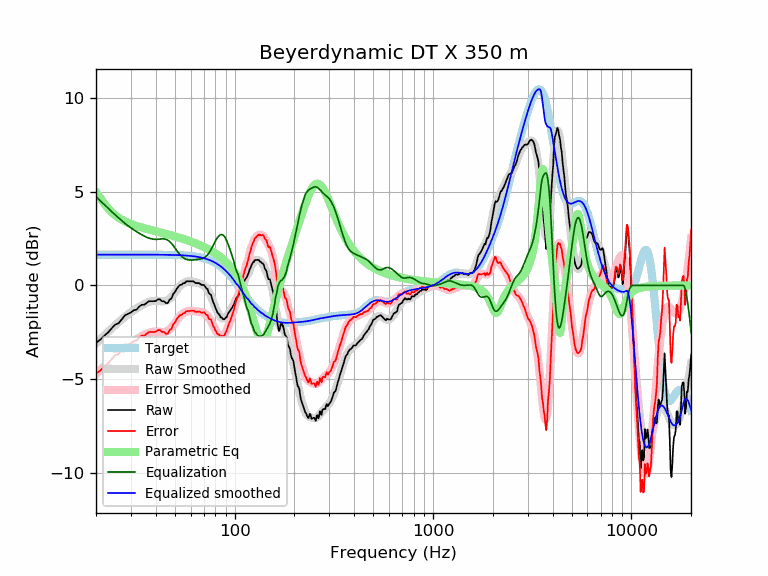

Values plotted in this chart, from the file beside it:
frequency, raw, error, smoothed, error_smoothed, equalization, parametric_eq, equalized_raw, equalized_smoothed, target
20, -3.06, -4.71, -3.09, -4.74, 4.74, 4.99, 1.68, 1.65, 1.65
21, -2.90, -4.55, -2.88, -4.52, 4.52, 4.67, 1.62, 1.65, 1.65
22, -2.69, -4.33, -2.67, -4.32, 4.32, 4.37, 1.63, 1.65, 1.65
23, -2.51, -4.16, -2.48, -4.13, 4.13, 4.12, 1.62, 1.65, 1.65
24, -2.29, -3.93, -2.30, -3.94, 3.94, 3.91, 1.66, 1.65, 1.65
25, -2.09, -3.74, -2.12, -3.77, 3.77, 3.75, 1.68, 1.65, 1.65
26, -2.02, -3.66, -1.96, -3.61, 3.61, 3.62, 1.59, 1.65, 1.65
27, -1.81, -3.45, -1.81, -3.45, 3.45, 3.51, 1.65, 1.65, 1.65
28, -1.59, -3.24, -1.67, -3.31, 3.31, 3.42, 1.72, 1.65, 1.65
29, -1.51, -3.16, -1.54, -3.19, 3.19, 3.35, 1.67, 1.65, 1.65
30, -1.44, -3.09, -1.43, -3.07, 3.07, 3.28, 1.63, 1.65, 1.65
31, -1.32, -2.97, -1.32, -2.97, 2.97, 3.23, 1.65, 1.65, 1.65
32, -1.30, -2.94, -1.23, -2.87, 2.87, 3.18, 1.58, 1.65, 1.65
33, -1.13, -2.78, -1.14, -2.79, 2.79, 3.13, 1.66, 1.65, 1.65
34, -1.03, -2.68, -1.06, -2.71, 2.71, 3.09, 1.68, 1.65, 1.65
35, -1.03, -2.68, -0.99, -2.64, 2.64, 3.05, 1.61, 1.65, 1.65
36, -0.94, -2.58, -0.93, -2.58, 2.58, 3.02, 1.64, 1.65, 1.65
37, -0.84, -2.48, -0.88, -2.53, 2.53, 2.99, 1.69, 1.64, 1.64
38, -0.84, -2.48, -0.85, -2.49, 2.49, 2.95, 1.65, 1.64, 1.64
39, -0.84, -2.48, -0.83, -2.47, 2.47, 2.92, 1.63, 1.64, 1.64
40, -0.83, -2.47, -0.82, -2.46, 2.46, 2.89, 1.63, 1.64, 1.64
41, -0.74, -2.38, -0.82, -2.47, 2.47, 2.86, 1.72, 1.64, 1.64
42, -0.74, -2.38, -0.84, -2.48, 2.48, 2.84, 1.74, 1.64, 1.64
43, -0.84, -2.48, -0.85, -2.49, 2.49, 2.81, 1.65, 1.64, 1.64
44, -0.84, -2.48, -0.85, -2.49, 2.49, 2.78, 1.65, 1.64, 1.64
45, -0.94, -2.58, -0.83, -2.47, 2.47, 2.75, 1.53, 1.64, 1.64
46, -0.94, -2.57, -0.79, -2.42, 2.42, 2.73, 1.48, 1.64, 1.64
47, -0.76, -2.39, -0.71, -2.35, 2.35, 2.70, 1.59, 1.63, 1.63
48, -0.70, -2.33, -0.62, -2.25, 2.25, 2.67, 1.55, 1.63, 1.63
49, -0.45, -2.08, -0.50, -2.13, 2.13, 2.65, 1.68, 1.63, 1.63
50, -0.35, -1.98, -0.37, -2.00, 2.00, 2.62, 1.65, 1.63, 1.63
51, -0.18, -1.80, -0.25, -1.87, 1.87, 2.59, 1.69, 1.62, 1.62
52, -0.07, -1.69, -0.13, -1.75, 1.75, 2.57, 1.68, 1.62, 1.62
53, 0.03, -1.59, -0.03, -1.64, 1.64, 2.54, 1.67, 1.62, 1.62
54, 0.04, -1.57, 0.06, -1.55, 1.55, 2.51, 1.59, 1.61, 1.61
55, 0.12, -1.48, 0.12, -1.49, 1.49, 2.48, 1.61, 1.61, 1.61
56, 0.12, -1.48, 0.17, -1.43, 1.43, 2.46, 1.56, 1.60, 1.60
57, 0.22, -1.38, 0.20, -1.40, 1.40, 2.43, 1.62, 1.60, 1.60
58, 0.22, -1.37, 0.22, -1.37, 1.37, 2.40, 1.59, 1.59, 1.59
59, 0.22, -1.36, 0.22, -1.36, 1.36, 2.37, 1.58, 1.58, 1.58
60, 0.22, -1.36, 0.22, -1.36, 1.36, 2.35, 1.58, 1.58, 1.58
61, 0.22, -1.35, 0.21, -1.36, 1.36, 2.32, 1.58, 1.57, 1.57
62, 0.22, -1.34, 0.20, -1.36, 1.36, 2.29, 1.58, 1.56, 1.56
63, 0.15, -1.40, 0.18, -1.37, 1.37, 2.26, 1.52, 1.55, 1.55
64, 0.12, -1.41, 0.16, -1.38, 1.38, 2.23, 1.50, 1.54, 1.54
65, 0.12, -1.40, 0.14, -1.39, 1.39, 2.20, 1.51, 1.53, 1.53
66, 0.12, -1.39, 0.12, -1.40, 1.40, 2.17, 1.52, 1.51, 1.51
67, 0.09, -1.41, 0.09, -1.41, 1.41, 2.14, 1.50, 1.50, 1.50
68, 0.03, -1.46, 0.06, -1.43, 1.43, 2.11, 1.45, 1.49, 1.49
69, 0.03, -1.44, 0.03, -1.45, 1.45, 2.08, 1.47, 1.47, 1.47
70, 0.03, -1.43, -0.02, -1.47, 1.47, 2.05, 1.50, 1.45, 1.45
71, -0.07, -1.50, -0.08, -1.51, 1.51, 2.02, 1.45, 1.44, 1.44
72, -0.16, -1.58, -0.15, -1.57, 1.57, 1.99, 1.41, 1.42, 1.42
73, -0.19, -1.58, -0.24, -1.63, 1.63, 1.95, 1.45, 1.40, 1.40
74, -0.40, -1.78, -0.34, -1.72, 1.72, 1.92, 1.31, 1.37, 1.37
75, -0.45, -1.80, -0.46, -1.81, 1.81, 1.89, 1.36, 1.35, 1.35
76, -0.50, -1.83, -0.59, -1.92, 1.92, 1.85, 1.41, 1.32, 1.32
77, -0.72, -2.02, -0.73, -2.03, 2.03, 1.82, 1.31, 1.30, 1.30
78, -0.90, -2.17, -0.88, -2.15, 2.15, 1.78, 1.25, 1.27, 1.27
79, -1.03, -2.27, -1.03, -2.26, 2.26, 1.75, 1.23, 1.24, 1.24
... 553 more rows
